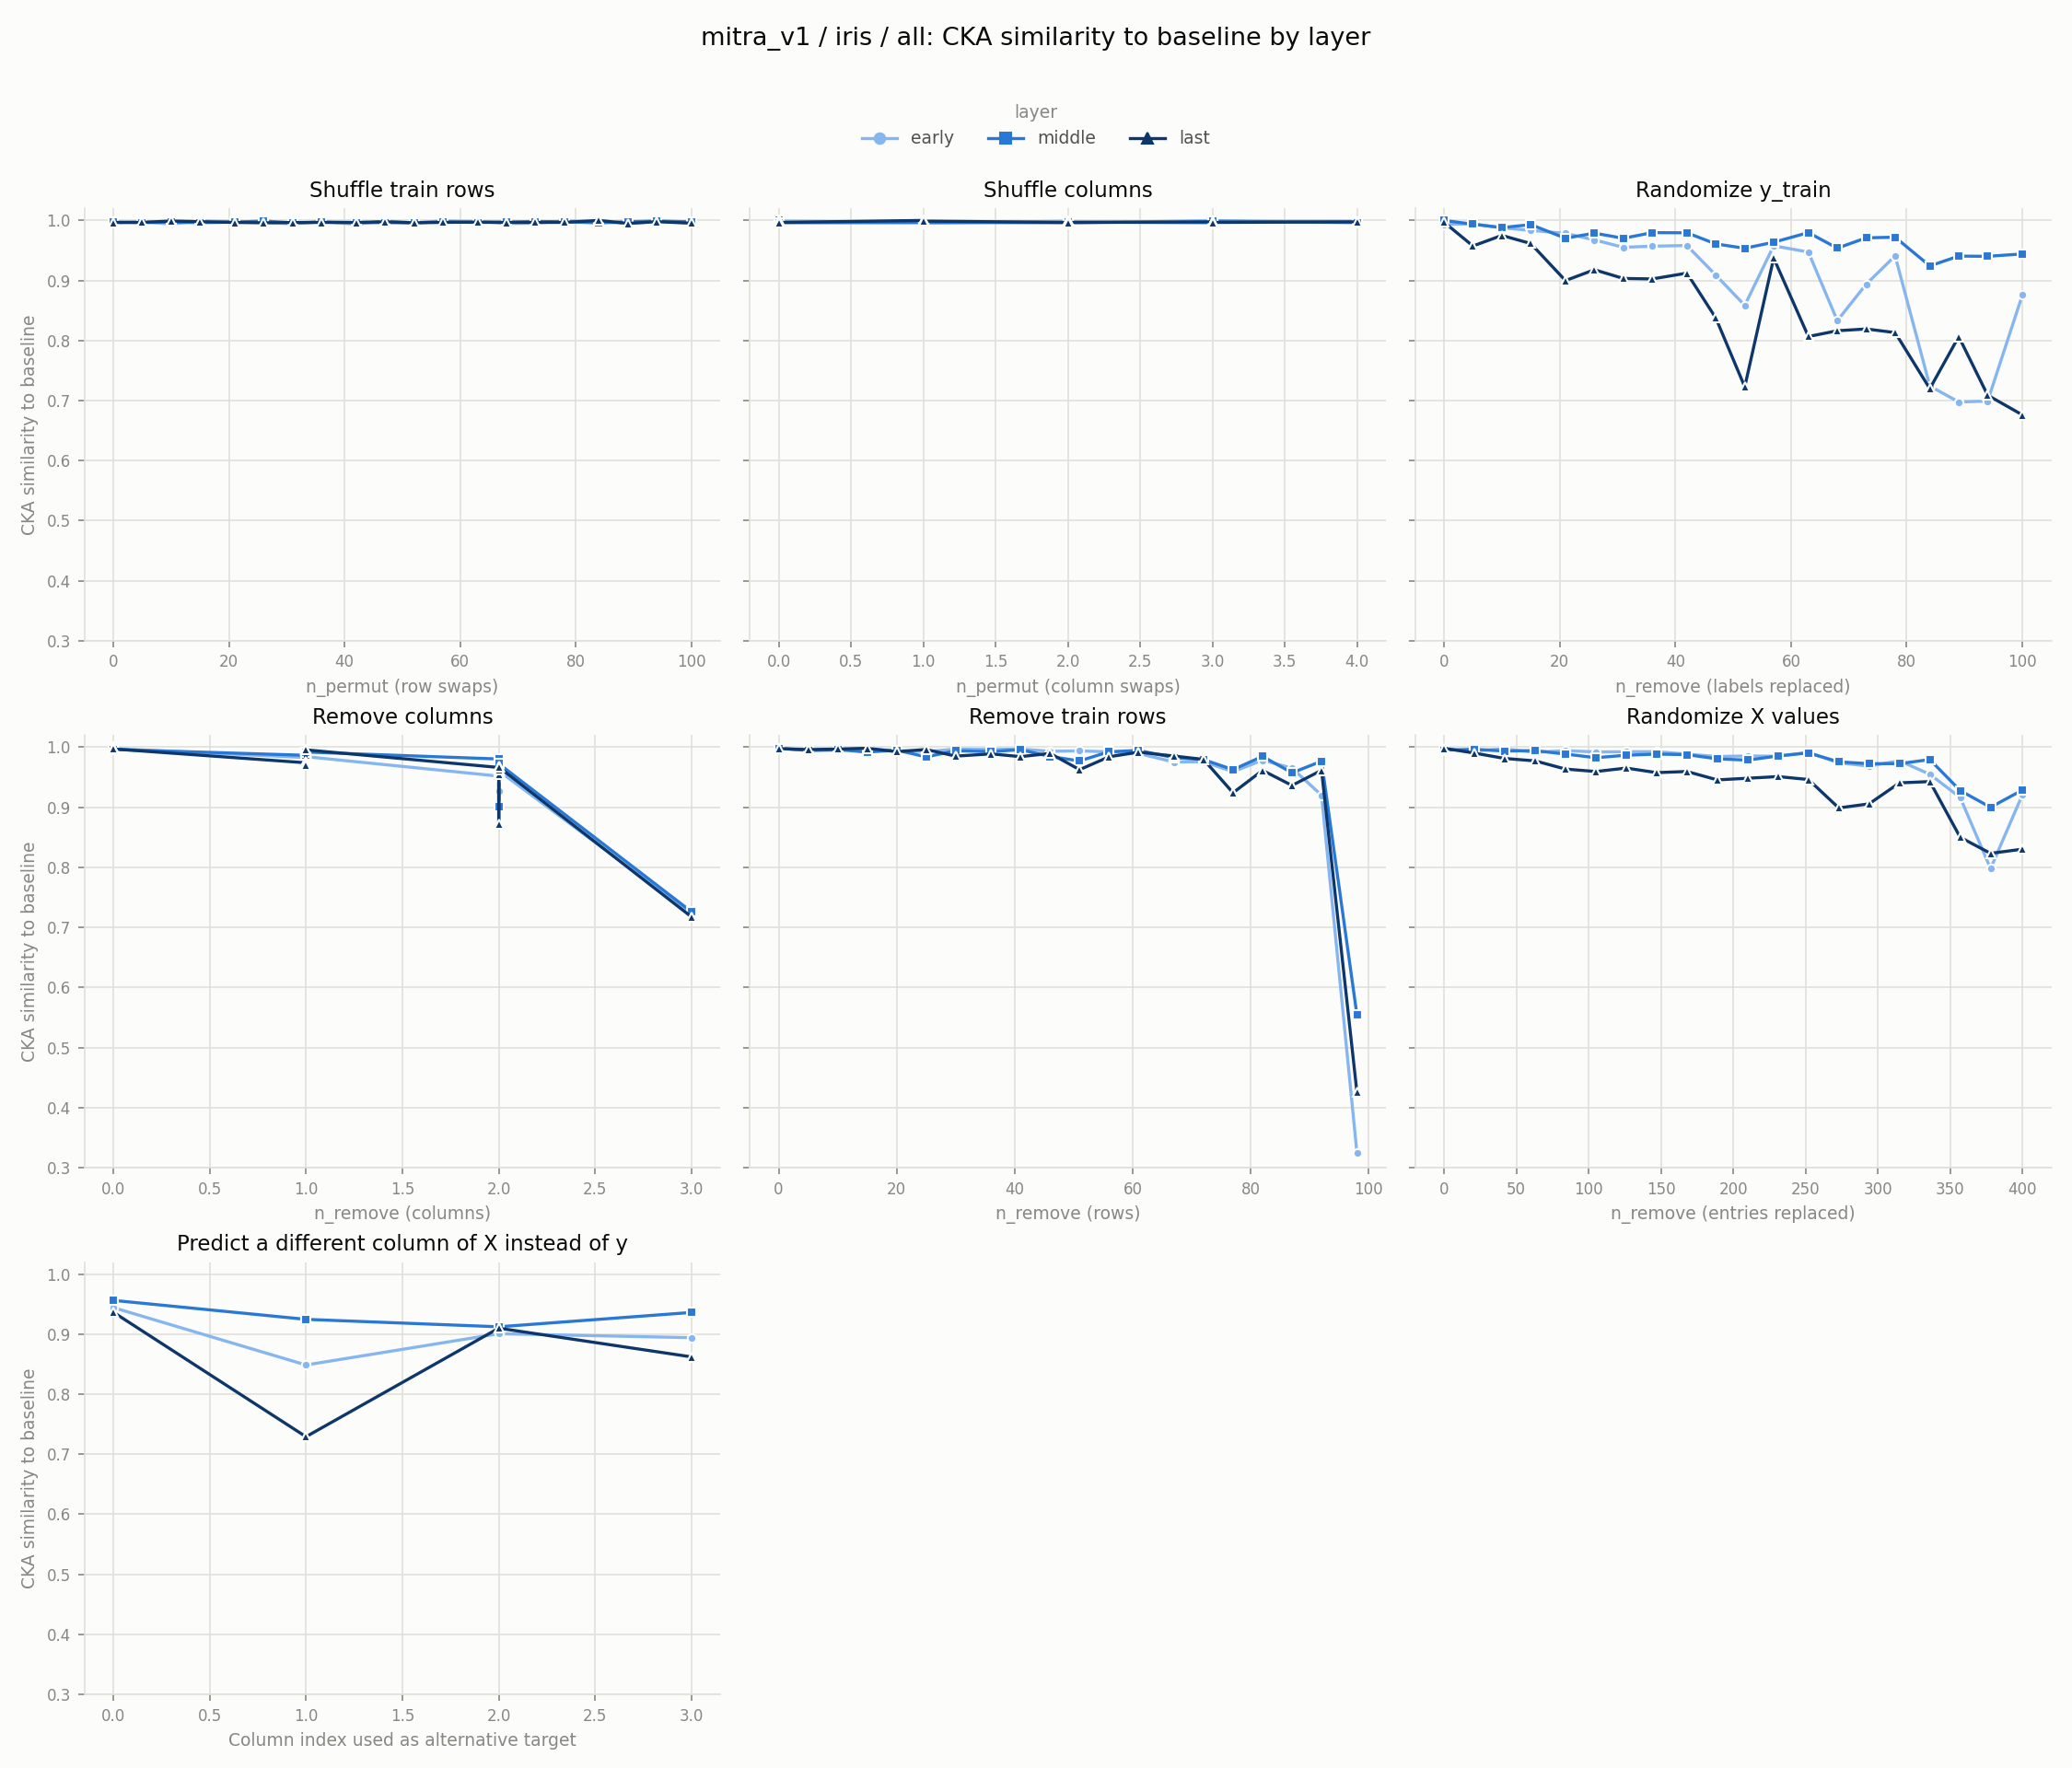

Data behind this chart, as committed beside it:
experiment, layer, level, value
row_shuffle, early, 0, 0.9955
row_shuffle, early, 5, 0.9983
row_shuffle, early, 10, 0.9939
row_shuffle, early, 15, 0.9991
row_shuffle, early, 21, 0.9981
row_shuffle, early, 26, 0.9968
row_shuffle, early, 31, 0.9943
row_shuffle, early, 36, 0.9981
row_shuffle, early, 42, 0.9938
row_shuffle, early, 47, 0.9991
row_shuffle, early, 52, 0.9961
row_shuffle, early, 57, 0.9991
row_shuffle, early, 63, 0.9983
row_shuffle, early, 68, 0.9949
row_shuffle, early, 73, 0.9955
row_shuffle, early, 78, 0.9991
row_shuffle, early, 84, 0.9983
row_shuffle, early, 89, 0.9948
row_shuffle, early, 94, 0.998
row_shuffle, early, 100, 0.9958
col_shuffle, early, 0, 0.9971
col_shuffle, early, 0, 0.9955
col_shuffle, early, 0, 0.9971
col_shuffle, early, 0, 0.9976
col_shuffle, early, 0, 0.9991
col_shuffle, early, 1, 0.9971
col_shuffle, early, 1, 0.9955
col_shuffle, early, 1, 0.9971
col_shuffle, early, 1, 0.9952
col_shuffle, early, 1, 0.9955
col_shuffle, early, 2, 0.9987
col_shuffle, early, 2, 0.9952
col_shuffle, early, 2, 0.9961
col_shuffle, early, 2, 1.0
col_shuffle, early, 2, 0.9952
col_shuffle, early, 3, 1
col_shuffle, early, 3, 0.9942
col_shuffle, early, 3, 0.9991
col_shuffle, early, 3, 0.9987
col_shuffle, early, 4, 0.9987
random_labels, early, 0, 0.9936
random_labels, early, 5, 0.9944
random_labels, early, 10, 0.9877
random_labels, early, 15, 0.9835
random_labels, early, 21, 0.9785
random_labels, early, 26, 0.9676
random_labels, early, 31, 0.9552
random_labels, early, 36, 0.9571
random_labels, early, 42, 0.9582
random_labels, early, 47, 0.9089
random_labels, early, 52, 0.8586
random_labels, early, 57, 0.9578
random_labels, early, 63, 0.9474
random_labels, early, 68, 0.8331
random_labels, early, 73, 0.8938
random_labels, early, 78, 0.941
random_labels, early, 84, 0.7243
random_labels, early, 89, 0.6977
random_labels, early, 94, 0.6992
random_labels, early, 100, 0.8758
... 312 more rows
